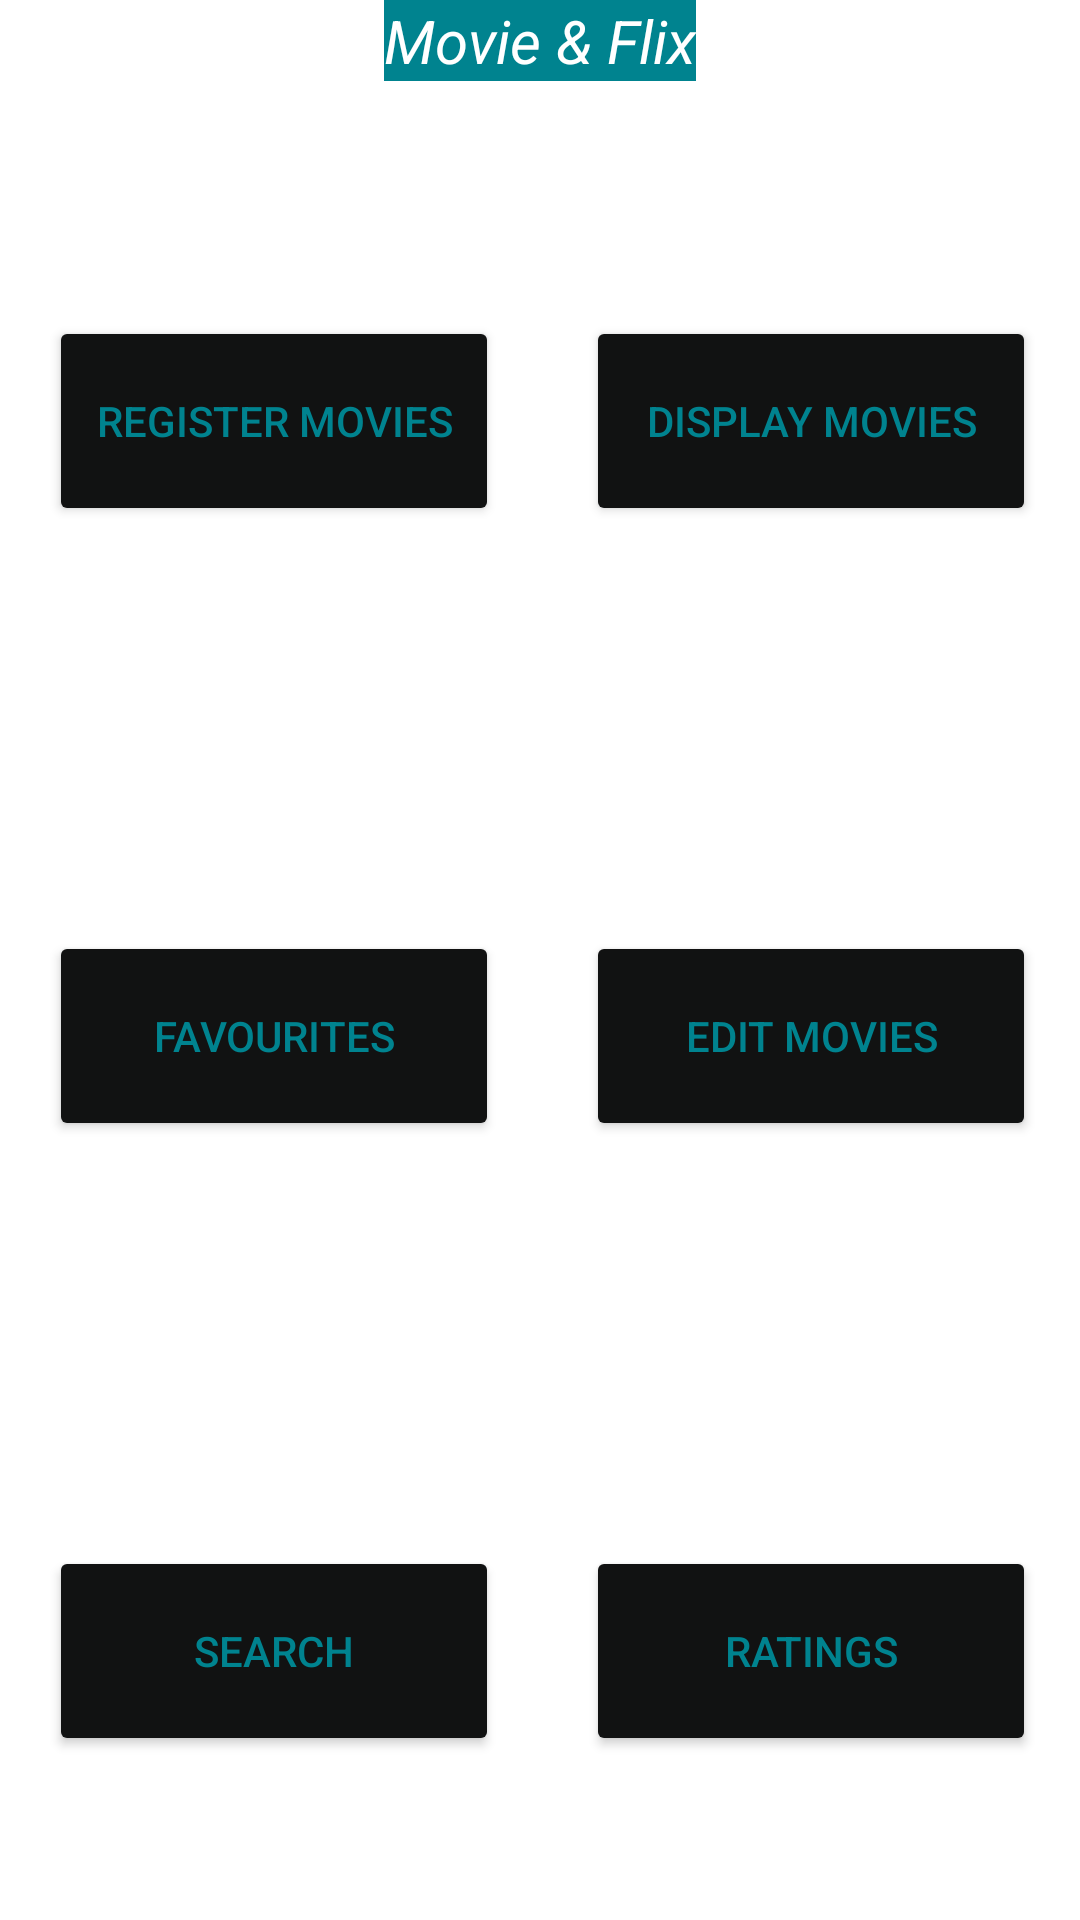

This screen was rendered from an Android layout file. Write that file and the resources it references.
<!-- AndroidManifest.xml: application theme Theme.Coursework02 -->
<!-- res/layout/activity_main.xml -->
<?xml version="1.0" encoding="utf-8"?>
<RelativeLayout xmlns:android="http://schemas.android.com/apk/res/android"
    xmlns:app="http://schemas.android.com/apk/res-auto"
    xmlns:tools="http://schemas.android.com/tools"
    android:layout_width="wrap_content"
    android:layout_height="wrap_content"
    android:background="@drawable/window4"
    tools:context=".MainActivity">

    <LinearLayout
        android:layout_width="match_parent"
        android:layout_height="match_parent"
        android:layout_marginTop="25dp"
        android:orientation="vertical">

        <LinearLayout
            android:layout_width="match_parent"
            android:layout_height="wrap_content"
            android:layout_weight="1"
            android:gravity="center"
            android:orientation="horizontal"
            android:paddingTop="10dp">

            <Button
                android:id="@+id/regMovieId"
                android:layout_width="150dp"
                android:layout_height="70dp"
                android:layout_marginStart="4dp"
                android:layout_marginLeft="4dp"
                android:layout_marginTop="8dp"
                android:layout_marginEnd="25dp"
                android:layout_marginRight="25dp"
                android:text="@string/register_movies"
                android:textColor="#00838F"
                app:backgroundTint="#111212"

                app:cornerRadius="28dp"
                app:layout_constraintEnd_toEndOf="parent"
                app:layout_constraintHorizontal_bias="0.973"
                app:layout_constraintStart_toStartOf="parent"
                app:layout_constraintTop_toTopOf="parent"
                app:layout_constraintVertical_bias="0.036" />

            <Button
                android:id="@+id/displayMovieID"
                android:layout_width="150dp"
                android:layout_height="70dp"
                android:layout_marginStart="4dp"
                android:layout_marginLeft="4dp"
                android:layout_marginTop="8dp"
                android:layout_marginEnd="2dp"
                android:layout_marginRight="2dp"
                android:text="@string/display_movies"
                android:textColor="#00838F"
                app:backgroundTint="#111212"
                app:cornerRadius="28dp"

                app:layout_constraintEnd_toEndOf="parent"
                app:layout_constraintHorizontal_bias="0.973"
                app:layout_constraintStart_toStartOf="parent"
                app:layout_constraintTop_toTopOf="parent"
                app:layout_constraintVertical_bias="0.036" />

        </LinearLayout>

        <LinearLayout
            android:layout_width="match_parent"
            android:layout_height="wrap_content"
            android:layout_weight="1"
            android:gravity="center"
            android:orientation="horizontal"
            android:paddingTop="10dp">

            <Button
                android:id="@+id/favouritesId"
                android:layout_width="150dp"
                android:layout_height="70dp"
                android:layout_marginStart="4dp"
                android:layout_marginLeft="4dp"
                android:layout_marginTop="8dp"
                android:layout_marginEnd="25dp"
                android:layout_marginRight="25dp"
                android:text="@string/favourites"
                android:textColor="#00838F"
                app:backgroundTint="#111212"
                app:cornerRadius="28dp"

                app:layout_constraintEnd_toEndOf="parent"
                app:layout_constraintHorizontal_bias="0.973"
                app:layout_constraintStart_toStartOf="parent"
                app:layout_constraintTop_toTopOf="parent"
                app:layout_constraintVertical_bias="0.036" />

            <Button
                android:id="@+id/editMoviesId"
                android:layout_width="150dp"
                android:layout_height="70dp"
                android:layout_marginStart="4dp"
                android:layout_marginLeft="4dp"
                android:layout_marginTop="8dp"
                android:layout_marginEnd="2dp"
                android:layout_marginRight="2dp"
                android:text="@string/edit_movies"
                android:textColor="#00838F"
                app:backgroundTint="#111212"
                app:cornerRadius="28dp"

                app:layout_constraintEnd_toEndOf="parent"
                app:layout_constraintHorizontal_bias="0.973"
                app:layout_constraintStart_toStartOf="parent"
                app:layout_constraintTop_toTopOf="parent"
                app:layout_constraintVertical_bias="0.036" />

        </LinearLayout>

        <LinearLayout
            android:layout_width="match_parent"
            android:layout_height="wrap_content"
            android:layout_weight="1"
            android:gravity="center"
            android:orientation="horizontal"
            android:paddingTop="10dp">

            <Button
                android:id="@+id/searchId"
                android:layout_width="150dp"
                android:layout_height="70dp"
                android:layout_marginStart="4dp"
                android:layout_marginLeft="4dp"
                android:layout_marginTop="8dp"
                android:layout_marginEnd="25dp"
                android:layout_marginRight="25dp"
                android:text="@string/search"
                android:textColor="#00838F"
                app:backgroundTint="#111212"
                app:cornerRadius="28dp"

                app:layout_constraintEnd_toEndOf="parent"
                app:layout_constraintHorizontal_bias="0.973"
                app:layout_constraintStart_toStartOf="parent"
                app:layout_constraintTop_toTopOf="parent"
                app:layout_constraintVertical_bias="0.036" />

            <Button
                android:id="@+id/ratingsId"
                android:layout_width="150dp"
                android:layout_height="70dp"
                android:layout_marginStart="4dp"
                android:layout_marginLeft="4dp"
                android:layout_marginTop="8dp"
                android:layout_marginEnd="2dp"
                android:layout_marginRight="2dp"
                android:text="@string/ratings"
                android:textColor="#00838F"
                app:backgroundTint="#111212"
                app:cornerRadius="28dp"

                app:layout_constraintEnd_toEndOf="parent"
                app:layout_constraintHorizontal_bias="0.973"
                app:layout_constraintStart_toStartOf="parent"
                app:layout_constraintTop_toTopOf="parent"
                app:layout_constraintVertical_bias="0.036" />
        </LinearLayout>

    </LinearLayout>

    <TextView
        android:id="@+id/firstTextId"
        android:layout_width="wrap_content"
        android:layout_height="wrap_content"
        android:layout_alignParentTop="true"
        android:layout_centerHorizontal="true"
        android:background="#00838F"
        android:text="@string/movie_flix"
        android:textColor="#FFFFFF"
        android:textSize="20sp"
        android:textStyle="italic" />
</RelativeLayout>
<!-- resources referenced by this layout -->
<resources>
  <string name="display_movies">Display Movies</string>
  <string name="edit_movies">Edit Movies</string>
  <string name="favourites">Favourites</string>
  <string name="movie_flix">Movie &amp; Flix</string>
  <string name="ratings">Ratings</string>
  <string name="register_movies">Register Movies</string>
  <string name="search">Search</string>
  <style name="Theme.Coursework02" parent="Theme.MaterialComponents.DayNight.DarkActionBar">
          
  
          <item name="colorPrimary">@color/purple_500</item>
          <item name="colorPrimaryVariant">@color/purple_700</item>
          <item name="colorOnPrimary">@color/white</item>
          
          <item name="colorSecondary">@color/teal_200</item>
          <item name="colorSecondaryVariant">@color/teal_700</item>
          <item name="colorOnSecondary">@color/black</item>
          
          <item name="android:statusBarColor" tools:targetApi="l">?attr/colorPrimaryVariant</item>
          
      </style>
  <!-- not gathered from this repository: default colours our renderer supplied (Android Studio template values) -->
  <color name="purple_500">#FF6200EE</color>
  <color name="purple_700">#FF3700B3</color>
  <color name="teal_200">#FF03DAC5</color>
  <color name="teal_700">#FF018786</color>
  <color name="black">#FF000000</color>
  <color name="white">#FFFFFFFF</color>
</resources>
